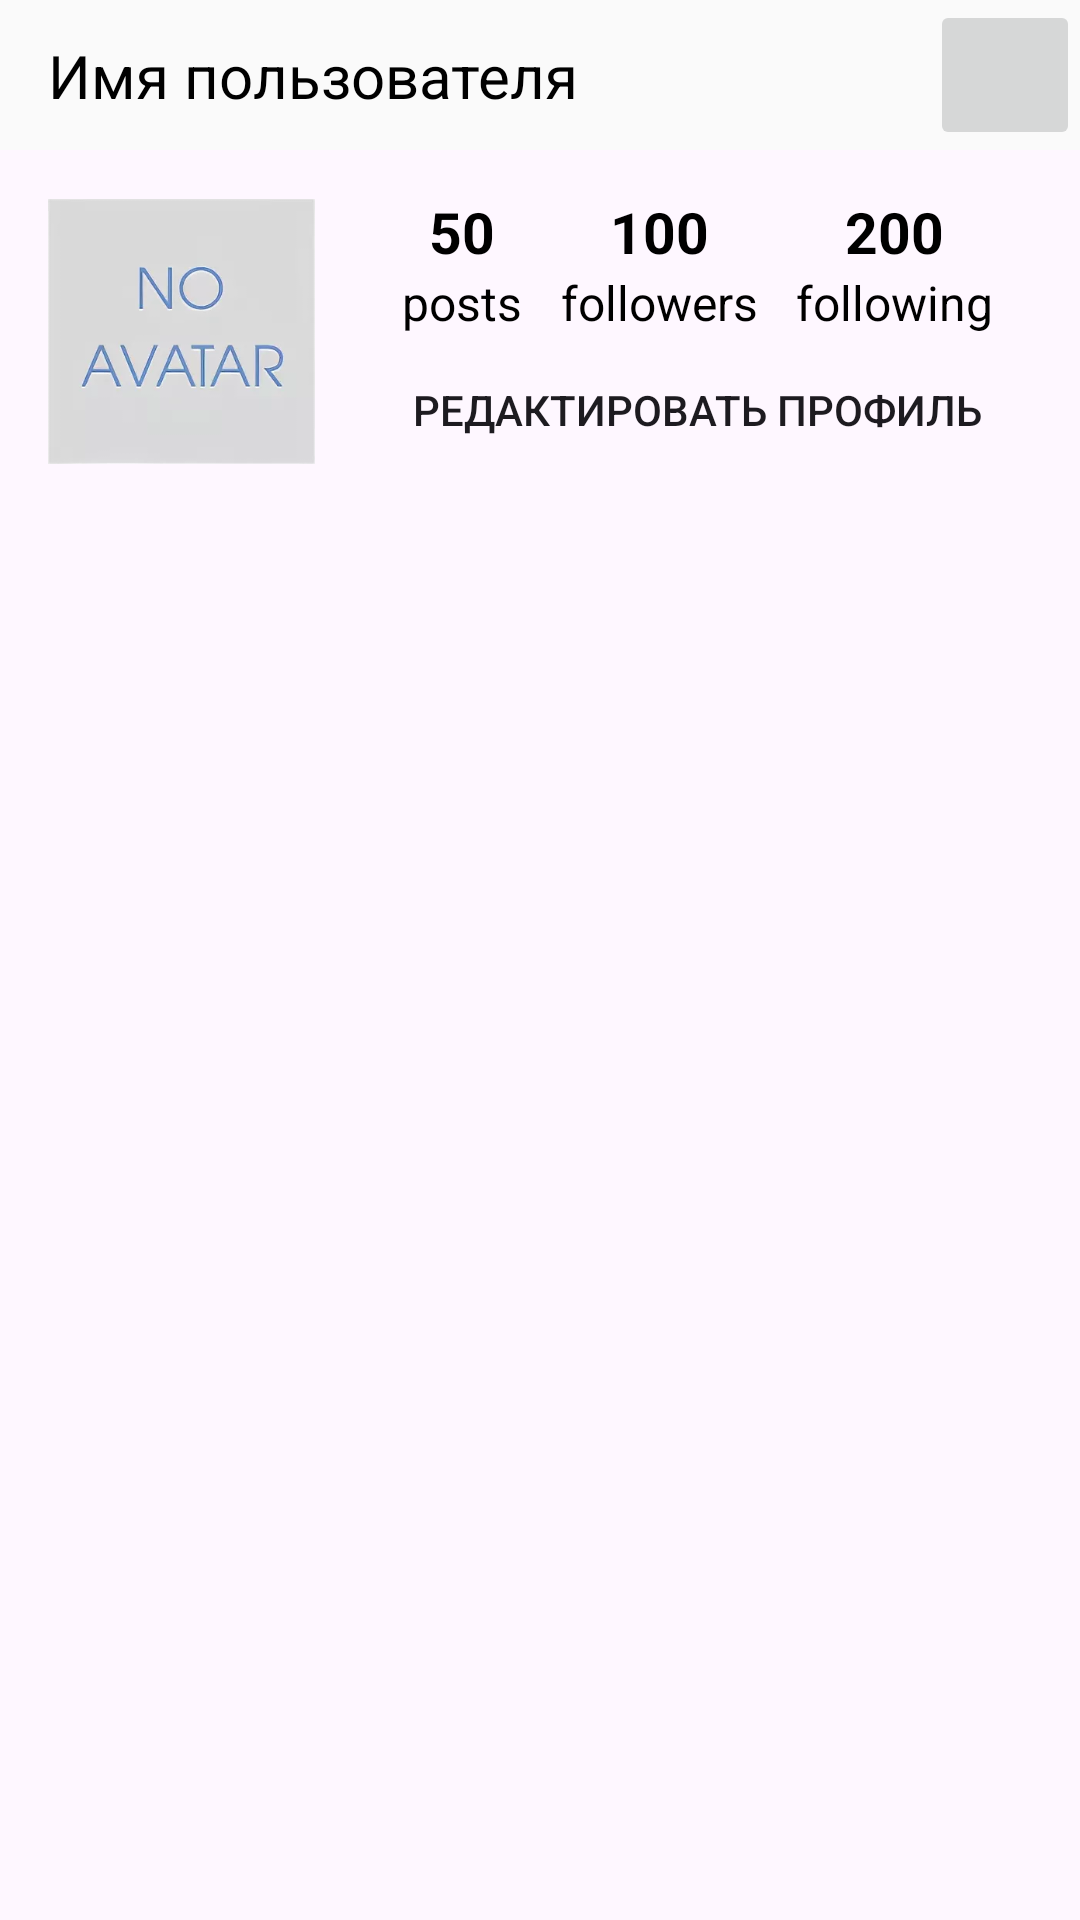

The Android layout XML behind this screen, and the referenced resources:
<!-- AndroidManifest.xml: application theme Base.Theme.Instagram -->
<!-- res/layout/fragment_profile.xml -->
<?xml version="1.0" encoding="utf-8"?>
<androidx.constraintlayout.widget.ConstraintLayout xmlns:android="http://schemas.android.com/apk/res/android"
    xmlns:app="http://schemas.android.com/apk/res-auto"
    xmlns:tools="http://schemas.android.com/tools"
    android:layout_width="match_parent"
    android:layout_height="match_parent"
    android:orientation="vertical"
    tools:context=".fragment.ProfileFragment">

    <androidx.appcompat.widget.Toolbar
        android:id="@+id/top_toolbar"
        style="@style/Base.Theme.Instagram"
        android:layout_width="match_parent"
        android:layout_height="@dimen/tlb_size"
        android:background="@color/grey"
        android:elevation="4dp"
        android:gravity="top"
        android:orientation="horizontal"
        app:layout_constraintEnd_toEndOf="parent"
        app:layout_constraintStart_toStartOf="parent"
        app:layout_constraintTop_toTopOf="parent">

        <androidx.constraintlayout.widget.ConstraintLayout
            android:layout_width="match_parent"
            android:layout_height="wrap_content">

            <TextView
                android:id="@+id/forusername"
                android:layout_width="wrap_content"
                android:layout_height="match_parent"
                android:text="@string/username_user"
                android:textColor="@color/black"
                android:textSize="@dimen/text_heading_size"
                app:layout_constraintBottom_toBottomOf="parent"
                app:layout_constraintLeft_toLeftOf="parent"
                app:layout_constraintTop_toTopOf="parent" />

            <ImageButton
                android:id="@+id/more"
                android:layout_width="@dimen/tlb_size"
                android:layout_height="@dimen/tlb_size"
                android:contentDescription="@string/action_settings"
                android:paddingBottom="10dp"
                android:src="@drawable/baseline_menu_24"
                app:layout_constraintBottom_toBottomOf="parent"
                app:layout_constraintRight_toRightOf="parent"
                app:layout_constraintTop_toTopOf="parent">

            </ImageButton>


        </androidx.constraintlayout.widget.ConstraintLayout>

    </androidx.appcompat.widget.Toolbar>

    <ImageView
        android:id="@+id/avatar"
        android:layout_width="0dp"
        android:layout_height="0dp"
        android:layout_marginStart="@dimen/margin_spacing"
        android:layout_marginTop="@dimen/margin_spacing"
        android:layout_marginEnd="@dimen/margin_spacing"
        android:contentDescription="@string/author_avatar_description"
        app:layout_constraintDimensionRatio="1:1"
        app:layout_constraintEnd_toStartOf="@+id/edit_profile"
        app:layout_constraintHorizontal_weight="2"
        app:layout_constraintStart_toStartOf="parent"
        app:layout_constraintTop_toBottomOf="@+id/top_toolbar"
        app:srcCompat="@drawable/no_avatar_pic" />

    <TextView
        android:id="@+id/post_count_text"
        style="@style/profile_text_count"
        android:text="50"
        app:layout_constraintBottom_toTopOf="@+id/edit_profile"
        app:layout_constraintEnd_toEndOf="@id/post_text"
        app:layout_constraintStart_toStartOf="@id/post_text"
        app:layout_constraintTop_toBottomOf="@+id/top_toolbar"
        app:layout_constraintVertical_bias="0.3" />

    <TextView
        android:id="@+id/post_text"
        style="@style/profile_text"
        android:text="posts"
        app:layout_constraintEnd_toStartOf="@id/followers_text"
        app:layout_constraintStart_toStartOf="@id/edit_profile"
        app:layout_constraintTop_toBottomOf="@+id/post_count_text" />

    <TextView
        android:id="@+id/followers_count"
        style="@style/profile_text_count"
        android:text="100"
        app:layout_constraintBaseline_toBaselineOf="@id/post_count_text"
        app:layout_constraintEnd_toEndOf="@id/followers_text"
        app:layout_constraintStart_toStartOf="@id/followers_text" />

    <TextView
        android:id="@+id/following_count"
        style="@style/profile_text_count"
        android:text="200"
        app:layout_constraintBaseline_toBaselineOf="@id/post_count_text"
        app:layout_constraintEnd_toEndOf="@id/following_text"
        app:layout_constraintStart_toStartOf="@id/following_text" />

    <TextView
        android:id="@+id/followers_text"
        style="@style/profile_text"
        android:text="followers"
        app:layout_constraintBaseline_toBaselineOf="@id/post_text"
        app:layout_constraintEnd_toStartOf="@+id/following_text"
        app:layout_constraintStart_toEndOf="@+id/post_text" />

    <TextView
        android:id="@+id/following_text"
        style="@style/profile_text"
        android:text="following"
        app:layout_constraintBaseline_toBaselineOf="@id/post_text"
        app:layout_constraintEnd_toEndOf="@+id/edit_profile"
        app:layout_constraintStart_toEndOf="@id/followers_text" />

    <androidx.appcompat.widget.AppCompatButton
        android:id="@+id/edit_profile"
        android:layout_width="0dp"
        android:layout_height="wrap_content"
        android:layout_marginEnd="@dimen/margin_spacing"
        android:layout_marginBottom="5dp"
        android:background="@drawable/button_bg"
        android:clickable="true"
        android:minHeight="0dp"
        android:paddingTop="4dp"
        android:paddingBottom="4dp"
        android:text="@string/edit_profile"
        android:textSize="@dimen/text_secondary_size"
        app:layout_constraintBottom_toBottomOf="@+id/avatar"
        app:layout_constraintEnd_toEndOf="parent"
        app:layout_constraintHorizontal_weight="5"
        app:layout_constraintStart_toEndOf="@+id/avatar" />


</androidx.constraintlayout.widget.ConstraintLayout>
<!-- resources referenced by this layout -->
<resources>
  <color name="black">#FF000000</color>
  <color name="grey">#FAFAFA</color>
  <dimen name="margin_spacing">16dp</dimen>
  <dimen name="text_heading_size">20sp</dimen>
  <dimen name="text_secondary_size">14sp</dimen>
  
  
      //Button
  <dimen name="tlb_size">50dp</dimen>
  
      //Margin
  <!-- drawable no_avatar_pic: png bitmap (drawable, 50720 bytes) -->
  <string name="action_settings">Настройки</string>
  <string name="author_avatar_description">author_avatar_description</string>
  <string name="edit_profile">Редактировать профиль</string>
  <string name="username_user">Имя пользователя</string>
  <style name="Base.Theme.Instagram" parent="Theme.Material3.DayNight.NoActionBar">
          
          
      </style>
  
      /&gt;
  <style name="profile_text" parent="text">
          <item name="android:textSize">16sp</item>
          <item name="android:textColor">@color/black</item>
      </style>
  <style name="profile_text_count" parent="text">
          <item name="android:textSize">19sp</item>
          <item name="android:textStyle">bold</item>
          <item name="android:textColor">@color/black</item>
  
      </style>
  <style name="text">
          <item name="android:layout_width">wrap_content</item>
          <item name="android:layout_height">wrap_content</item>
      </style>
</resources>
